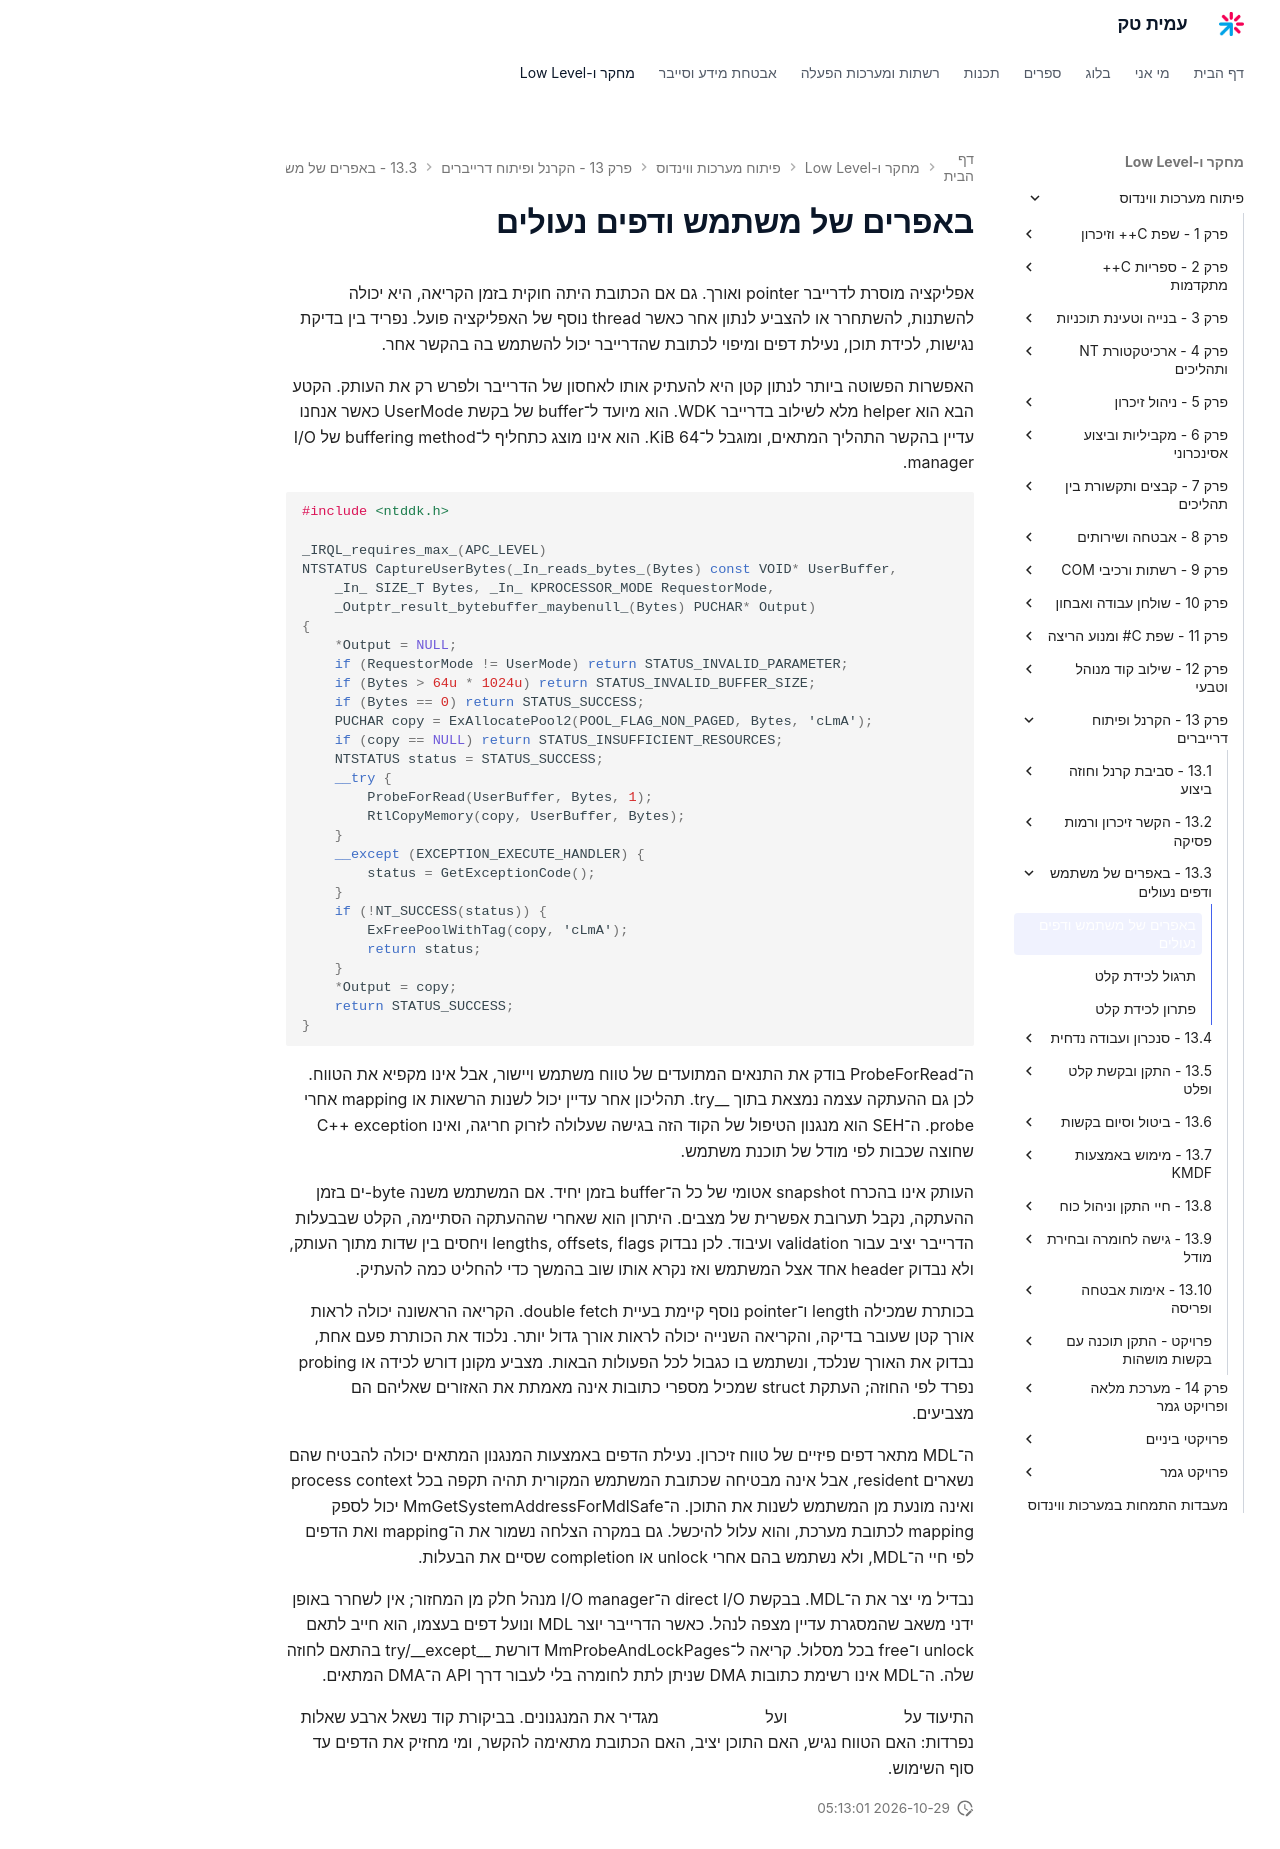

repository: AmitPinchasi/amittech · page: פיתוח-מערכות-ווינדוס/13 - הקרנל ופיתוח דרייברים/13.3 - באפרים של משתמש ודפים נעולים/13.3 - באפרים של משתמש ודפים נעולים - הרצאה/index.html · generator: mkdocs

# באפרים של משתמש ודפים נעולים

אפליקציה מוסרת לדרייבר pointer ואורך. גם אם הכתובת היתה חוקית בזמן הקריאה, היא יכולה להשתנות, להשתחרר או להצביע לנתון אחר כאשר thread נוסף של האפליקציה פועל. נפריד בין בדיקת נגישות, לכידת תוכן, נעילת דפים ומיפוי לכתובת שהדרייבר יכול להשתמש בה בהקשר אחר.

האפשרות הפשוטה ביותר לנתון קטן היא להעתיק אותו לאחסון של הדרייבר ולפרש רק את העותק. הקטע הבא הוא helper מלא לשילוב בדרייבר WDK. הוא מיועד ל־buffer של בקשת UserMode כאשר אנחנו עדיין בהקשר התהליך המתאים, ומוגבל ל־64 KiB. הוא אינו מוצג כתחליף ל־buffering method של I/O manager.

```c
#include <ntddk.h>

_IRQL_requires_max_(APC_LEVEL)
NTSTATUS CaptureUserBytes(_In_reads_bytes_(Bytes) const VOID* UserBuffer,
    _In_ SIZE_T Bytes, _In_ KPROCESSOR_MODE RequestorMode,
    _Outptr_result_bytebuffer_maybenull_(Bytes) PUCHAR* Output)
{
    *Output = NULL;
    if (RequestorMode != UserMode) return STATUS_INVALID_PARAMETER;
    if (Bytes > 64u * 1024u) return STATUS_INVALID_BUFFER_SIZE;
    if (Bytes == 0) return STATUS_SUCCESS;
    PUCHAR copy = ExAllocatePool2(POOL_FLAG_NON_PAGED, Bytes, 'cLmA');
    if (copy == NULL) return STATUS_INSUFFICIENT_RESOURCES;
    NTSTATUS status = STATUS_SUCCESS;
    __try {
        ProbeForRead(UserBuffer, Bytes, 1);
        RtlCopyMemory(copy, UserBuffer, Bytes);
    }
    __except (EXCEPTION_EXECUTE_HANDLER) {
        status = GetExceptionCode();
    }
    if (!NT_SUCCESS(status)) {
        ExFreePoolWithTag(copy, 'cLmA');
        return status;
    }
    *Output = copy;
    return STATUS_SUCCESS;
}
```

ה־ProbeForRead בודק את התנאים המתועדים של טווח משתמש ויישור, אבל אינו מקפיא את הטווח. לכן גם ההעתקה עצמה נמצאת בתוך __try. תהליכון אחר עדיין יכול לשנות הרשאות או mapping אחרי probe. ה־SEH הוא מנגנון הטיפול של הקוד הזה בגישה שעלולה לזרוק חריגה, ואינו C++ exception שחוצה שכבות לפי מודל של תוכנת משתמש.

העותק אינו בהכרח snapshot אטומי של כל ה־buffer בזמן יחיד. אם המשתמש משנה byte-ים בזמן ההעתקה, נקבל תערובת אפשרית של מצבים. היתרון הוא שאחרי שההעתקה הסתיימה, הקלט שבבעלות הדרייבר יציב עבור validation ועיבוד. לכן נבדוק lengths, offsets, flags ויחסים בין שדות מתוך העותק, ולא נבדוק header אחד אצל המשתמש ואז נקרא אותו שוב בהמשך כדי להחליט כמה להעתיק.

בכותרת שמכילה length ו־pointer נוסף קיימת בעיית double fetch. הקריאה הראשונה יכולה לראות אורך קטן שעובר בדיקה, והקריאה השנייה יכולה לראות אורך גדול יותר. נלכוד את הכותרת פעם אחת, נבדוק את האורך שנלכד, ונשתמש בו כגבול לכל הפעולות הבאות. מצביע מקונן דורש לכידה או probing נפרד לפי החוזה; העתקת struct שמכיל מספרי כתובות אינה מאמתת את האזורים שאליהם הם מצביעים.

ה־MDL מתאר דפים פיזיים של טווח זיכרון. נעילת הדפים באמצעות המנגנון המתאים יכולה להבטיח שהם נשארים resident, אבל אינה מבטיחה שכתובת המשתמש המקורית תהיה תקפה בכל process context ואינה מונעת מן המשתמש לשנות את התוכן. ה־MmGetSystemAddressForMdlSafe יכול לספק mapping לכתובת מערכת, והוא עלול להיכשל. גם במקרה הצלחה נשמור את ה־mapping ואת הדפים לפי חיי ה־MDL, ולא נשתמש בהם אחרי unlock או completion שסיים את הבעלות.

נבדיל מי יצר את ה־MDL. בבקשת direct I/O ה־I/O manager מנהל חלק מן המחזור; אין לשחרר באופן ידני משאב שהמסגרת עדיין מצפה לנהל. כאשר הדרייבר יוצר MDL ונועל דפים בעצמו, הוא חייב לתאם unlock ו־free בכל מסלול. קריאה ל־MmProbeAndLockPages דורשת __try/__except בהתאם לחוזה שלה. ה־MDL אינו רשימת כתובות DMA שניתן לתת לחומרה בלי לעבור דרך API ה־DMA המתאים.

התיעוד על [ProbeForRead](https://learn.microsoft.com/en-us/windows-hardware/drivers/ddi/wdm/nf-wdm-probeforread) ועל [שימוש ב־MDL](https://learn.microsoft.com/en-us/windows-hardware/drivers/kernel/using-mdls) מגדיר את המנגנונים. בביקורת קוד נשאל ארבע שאלות נפרדות: האם הטווח נגיש, האם התוכן יציב, האם הכתובת מתאימה להקשר, ומי מחזיק את הדפים עד סוף השימוש.
